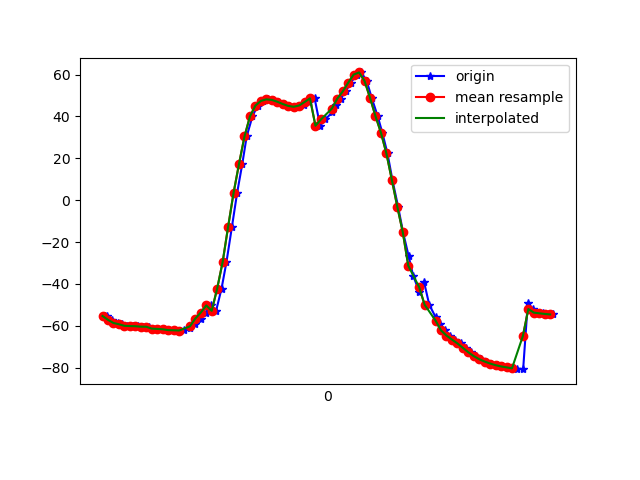

Data behind this chart, as committed beside it:
1617849503690, 545147241447499, -55.158367, 6.9259205, -13.890822
1617849503697, 545147260678269, -55.56, 7.065, -14.71
1617849503716, 545147279909039, -57.21, 7.947, -9.118
1617849503738, 545147299139809, -58.7, 7.784, -14.23
1617849503753, 545147318370579, -59.3, 7.553, -16.08
1617849503771, 545147337601349, -60.05, 8.077, -16.3
1617849503790, 545147356832119, -60.18, 7.795, -16.56
1617849503809, 545147376062889, -60.25, 8.102, -16.45
1617849503828, 545147395293659, -60.46, 8.149, -17.43
1617849503849, 545147414524429, -60.49, 8.104, -17.53
1617849503866, 545147433755199, -61.38, 8.709, -18.09
1617849503885, 545147452985969, -61.54, 8.444, -18.37
1617849503905, 545147472216739, -61.71, 8.514, -18.26
1617849503925, 545147491447509, -62.11, 8.741, -19.34
1617849503943, 545147510678279, -62.18, 9.114, -19.38
1617849503963, 545147529909049, -62.32, 10.48, -19.03
1617849503979, 545147549139819, -62.26, 12.66, -20.01
1617849504002, 545147568370589, -61.28, 17, -19.78
1617849504018, 545147587601359, -59.37, 23.53, -21.95
1617849504039, 545147606832129, -56.56, 31.82, -24.24
1617849504058, 545147626062899, -53.7, 40.76, -27.03
1617849504078, 545147645293669, -50.31, 49.15, -30.84
1617849504096, 545147664524439, -52.9, 56.9, -31.15
1617849504116, 545147683755209, -42.23, 63.67, -45.84
1617849504134, 545147702985979, -29.56, 69.41, -60.34
1617849504154, 545147722216749, -12.76, 72.9, -79.39
1617849504173, 545147741447519, 3.443, 74.3, -98.26
1617849504192, 545147760678289, 17.36, 74.21, -115.1
1617849504208, 545147779909059, 30.44, 72.49, -131.5
1617849504229, 545147799139829, 40.01, 69.45, -144.6
1617849504248, 545147818370599, 45.2, 66.51, -153.6
1617849504268, 545147837601369, 47.43, 63.86, -159.6
1617849504285, 545147856832139, 48.19, 60.47, -164.3
1617849504306, 545147876062909, 47.93, 56.35, -167.9
1617849504324, 545147895293679, 47.06, 52.5, -170.6
1617849504344, 545147914524449, 45.97, 49.38, -172.4
1617849504362, 545147933755219, 45.06, 47.18, -173.5
1617849504383, 545147952985989, 44.64, 46.1, -173.9
1617849504400, 545147972216759, 44.85, 45.97, -173.8
1617849504418, 545147991447529, 45.63, 46.3, -173.4
1617849504438, 545148010678299, 46.89, 46.45, -172.6
1617849504457, 545148029909069, 48.65, 46.25, -171.7
1617849504477, 545148049139839, 35.58, 45.7, -158
1617849504496, 545148068370609, 38.56, 46.84, -161.7
1617849504521, 545148087601379, 41.98, 48.81, -164.1
1617849504536, 545148106832149, 45.49, 51.76, -163.4
1617849504552, 545148126062919, 48.52, 54.99, -159.8
1617849504571, 545148145293689, 51.98, 57.68, -155.7
1617849504589, 545148164524459, 56.15, 59.96, -152
1617849504612, 545148183755229, 60.03, 63.46, -148.4
1617849504628, 545148202985999, 61.05, 68.11, -141.9
1617849504648, 545148222216769, 56.93, 72.53, -130.6
1617849504666, 545148241447539, 48.93, 75.79, -116.3
1617849504688, 545148260678309, 40.15, 77.75, -102.3
1617849504705, 545148279909079, 32.24, 78.69, -90.59
1617849504724, 545148299139849, 22.33, 79.02, -78.11
1617849504742, 545148318370619, 9.662, 78.73, -63.8
1617849504763, 545148337601389, -3.203, 77.9, -50.19
1617849504781, 545148356832159, -15.33, 76.53, -38.2
1617849504801, 545148376062929, -26.49, 74.24, -27.84
1617849504818, 545148395293699, -36.12, 70.65, -19.48
... 27 more rows
